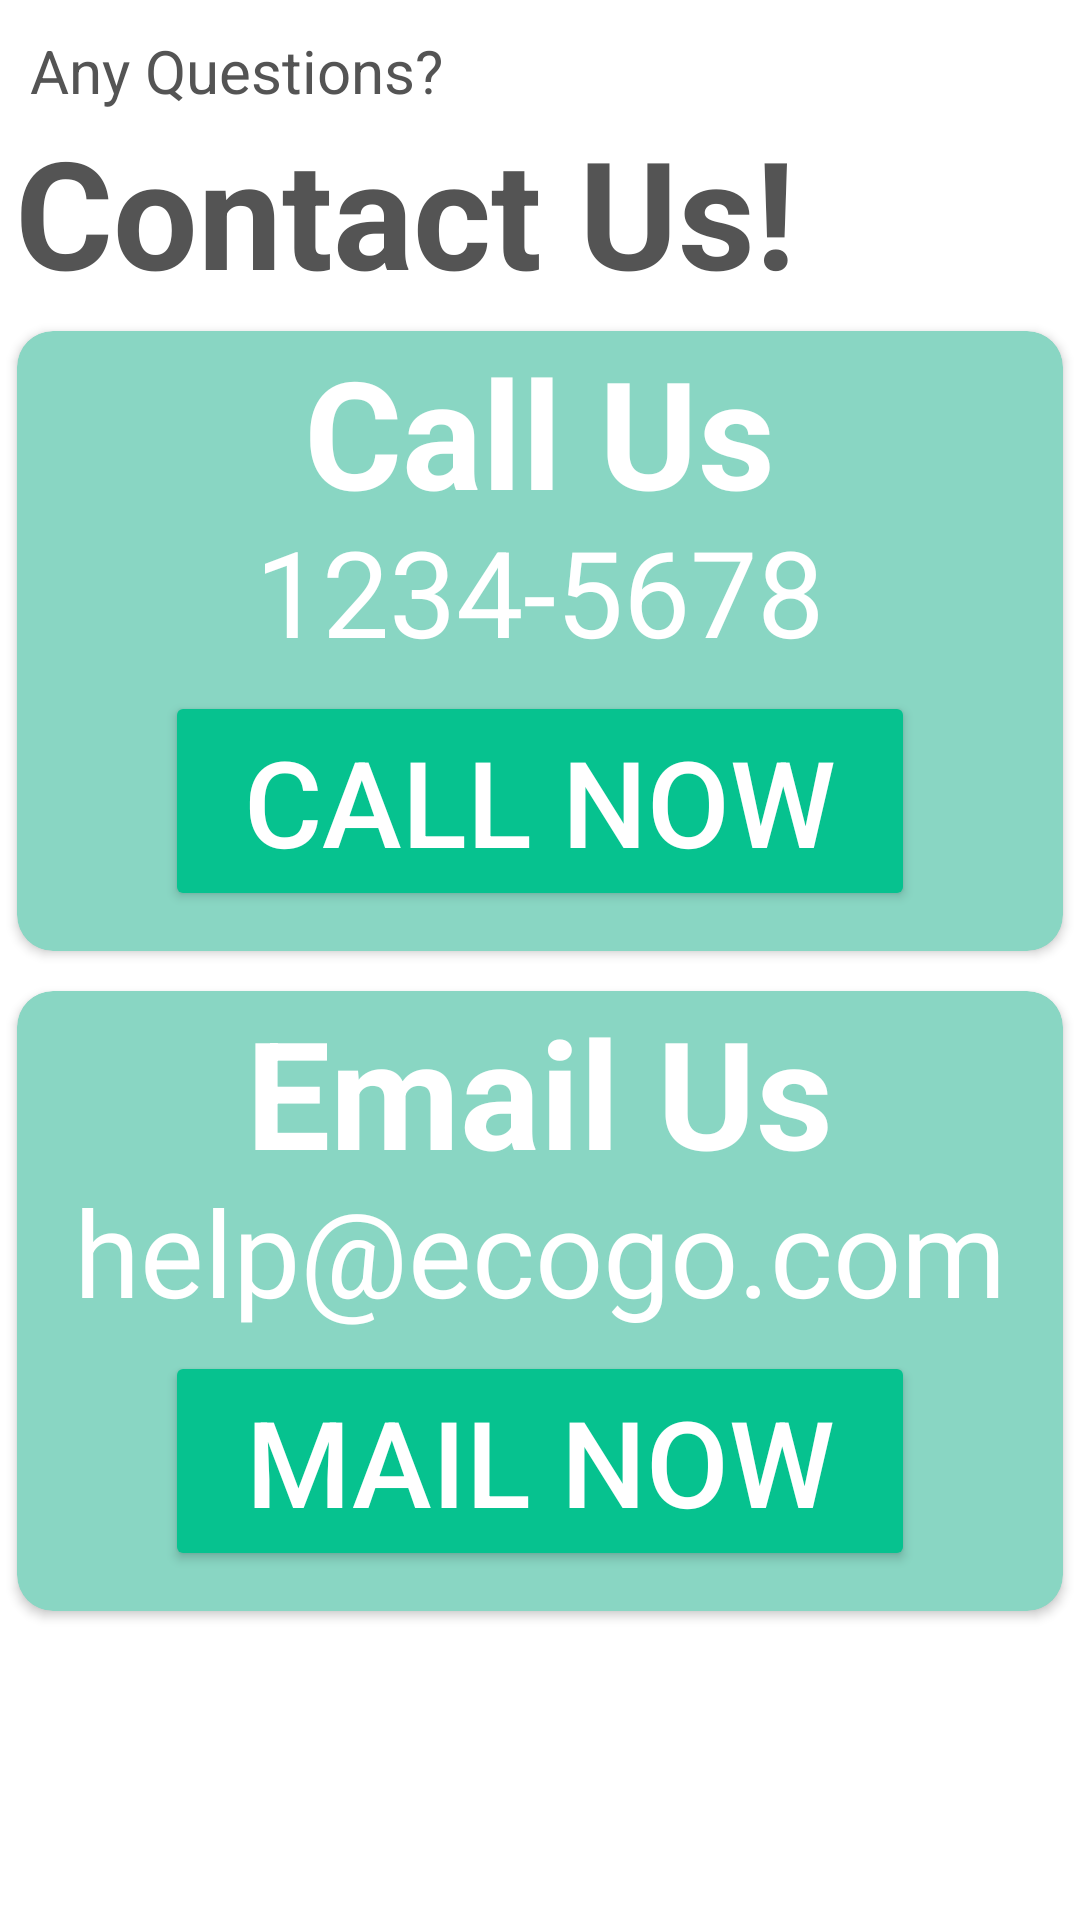

Reconstruct the res/layout file that produces this screen, plus the resources it refers to.
<!-- AndroidManifest.xml: application theme Theme.NavDrawerTest -->
<!-- res/layout/fragment_contactus.xml -->
<?xml version="1.0" encoding="utf-8"?>
<androidx.constraintlayout.widget.ConstraintLayout xmlns:android="http://schemas.android.com/apk/res/android"
    xmlns:app="http://schemas.android.com/apk/res-auto"
    xmlns:tools="http://schemas.android.com/tools"
    android:layout_width="match_parent"
    android:layout_height="match_parent"
    android:background="@color/white"
    tools:context=".ui.contactus.ContactUsFragment">

    <RelativeLayout
        android:orientation="vertical"
        android:gravity="center_horizontal"
        android:layout_width="match_parent"
        android:layout_height="match_parent">

        <TextView
            android:id="@+id/qns"
            android:layout_width="wrap_content"
            android:layout_height="wrap_content"
            android:text="Any Questions?"
            android:paddingTop="10dp"
            android:paddingLeft="10dp"
            android:textSize="20dp"
            android:textColor="@color/darkgrey"/>

        <TextView
            android:layout_below="@+id/qns"
            android:id="@+id/contact"
            android:layout_width="wrap_content"
            android:layout_height="wrap_content"
            android:text="Contact Us!"
            android:textStyle="bold"
            android:paddingLeft="5dp"
            android:textSize="50dp"
            android:textColor="@color/darkgrey"/>

        <androidx.cardview.widget.CardView
            android:id="@+id/ContactCard"
            android:layout_below="@id/contact"
            android:layout_gravity="center_horizontal"
            android:layout_width="375dp"
            android:layout_height="220dp"
            app:cardCornerRadius="12dp"
            app:cardUseCompatPadding="true"
            android:backgroundTint="@color/lightgreen">

            <TextView
                android:layout_width="wrap_content"
                android:layout_height="wrap_content"
                android:layout_gravity="center_horizontal"
                android:text="Call Us"
                android:textStyle="bold"
                android:textSize="50dp"
                android:textColor="@color/white"/>
            <TextView
                android:layout_marginTop="60dp"
                android:layout_width="wrap_content"
                android:layout_height="wrap_content"
                android:layout_gravity="center_horizontal"
                android:text="1234-5678"
                android:textSize="40dp"
                android:textColor="@color/white"/>
            <Button
                android:id="@+id/callbutton"
                android:layout_marginTop="120dp"
                android:layout_width="250dp"
                android:layout_height="wrap_content"
                android:backgroundTint="@color/midgreen"
                android:text="Call Now"
                android:textColor="@color/white"
                android:textSize="40dp"
                android:layout_gravity="center_horizontal"/>
        </androidx.cardview.widget.CardView>

        <androidx.cardview.widget.CardView
            android:layout_below="@id/ContactCard"
            android:layout_gravity="center_horizontal"
            android:layout_width="375dp"
            android:layout_height="220dp"
            app:cardCornerRadius="12dp"
            app:cardUseCompatPadding="true"
            android:backgroundTint="@color/lightgreen">

            <TextView
                android:layout_width="wrap_content"
                android:layout_height="wrap_content"
                android:layout_gravity="center_horizontal"
                android:text="Email Us"
                android:textStyle="bold"
                android:textSize="50dp"
                android:textColor="@color/white"/>
            <TextView
                android:layout_marginTop="60dp"
                android:layout_width="wrap_content"
                android:layout_height="wrap_content"
                android:layout_gravity="center_horizontal"
                android:text="help@ecogo.com"
                android:textSize="40dp"
                android:textColor="@color/white"/>
            <Button
                android:id="@+id/emailbutton"
                android:layout_marginTop="120dp"
                android:layout_width="250dp"
                android:layout_height="wrap_content"
                android:backgroundTint="@color/midgreen"
                android:text="Mail Now"
                android:textColor="@color/white"
                android:textSize="40dp"
                android:layout_gravity="center_horizontal"/>
        </androidx.cardview.widget.CardView>
    </RelativeLayout>
</androidx.constraintlayout.widget.ConstraintLayout>
<!-- resources referenced by this layout -->
<resources>
  <color name="darkgrey">#545454</color>
  <color name="lightgreen">#89D6C3</color>
  <color name="midgreen">#06C28F</color>
  <color name="white">#FFFFFFFF</color>
  <style name="Theme.NavDrawerTest" parent="Theme.AppCompat.Light.NoActionBar">
          
          <item name="colorPrimary">@color/darkgreen</item>
          <item name="colorPrimaryVariant">@color/midgreen</item>
          <item name="colorOnPrimary">@color/white</item>
          
          <item name="colorSecondary">@color/lightgrey</item>
          <item name="colorSecondaryVariant">@color/lightgreen</item>
          <item name="colorOnSecondary">@color/darkgrey</item>
          
          <item name="android:statusBarColor">?attr/colorPrimaryVariant</item>
          
      </style>
  <color name="darkgreen">#039970</color>
  <color name="lightgrey">#D9D9D9</color>
</resources>
